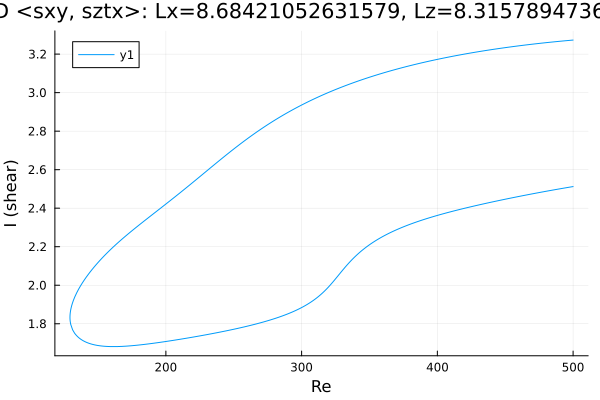

Source data for this figure (header and first rows):
Re, shear
500.0, 3.273
499.9, 3.273
498.4, 3.272
497, 3.271
495.6, 3.27
494.2, 3.269
492.8, 3.268
491.4, 3.268
490, 3.267
488.5, 3.266
487.1, 3.265
485.7, 3.264
484.3, 3.263
482.9, 3.262
481.5, 3.261
480.1, 3.26
478.6, 3.258
477.2, 3.257
475.8, 3.256
474.4, 3.255
473, 3.254
471.6, 3.253
470.2, 3.252
469.7, 3.251
468.3, 3.25
466.8, 3.249
465.4, 3.248
464, 3.247
462.6, 3.245
461.4, 3.244
460, 3.243
458.5, 3.242
457.1, 3.24
455.7, 3.239
454.3, 3.238
452.9, 3.237
451.5, 3.235
450.1, 3.234
448.6, 3.232
447.2, 3.231
445.8, 3.23
444.4, 3.228
443, 3.227
441.6, 3.225
440.2, 3.224
438.7, 3.222
437.3, 3.221
435.9, 3.219
434.8, 3.218
433.4, 3.216
432, 3.215
430.6, 3.213
429.1, 3.211
427.7, 3.21
426.3, 3.208
424.9, 3.206
423.5, 3.205
422.1, 3.203
420.7, 3.201
419.2, 3.199
... 537 more rows
